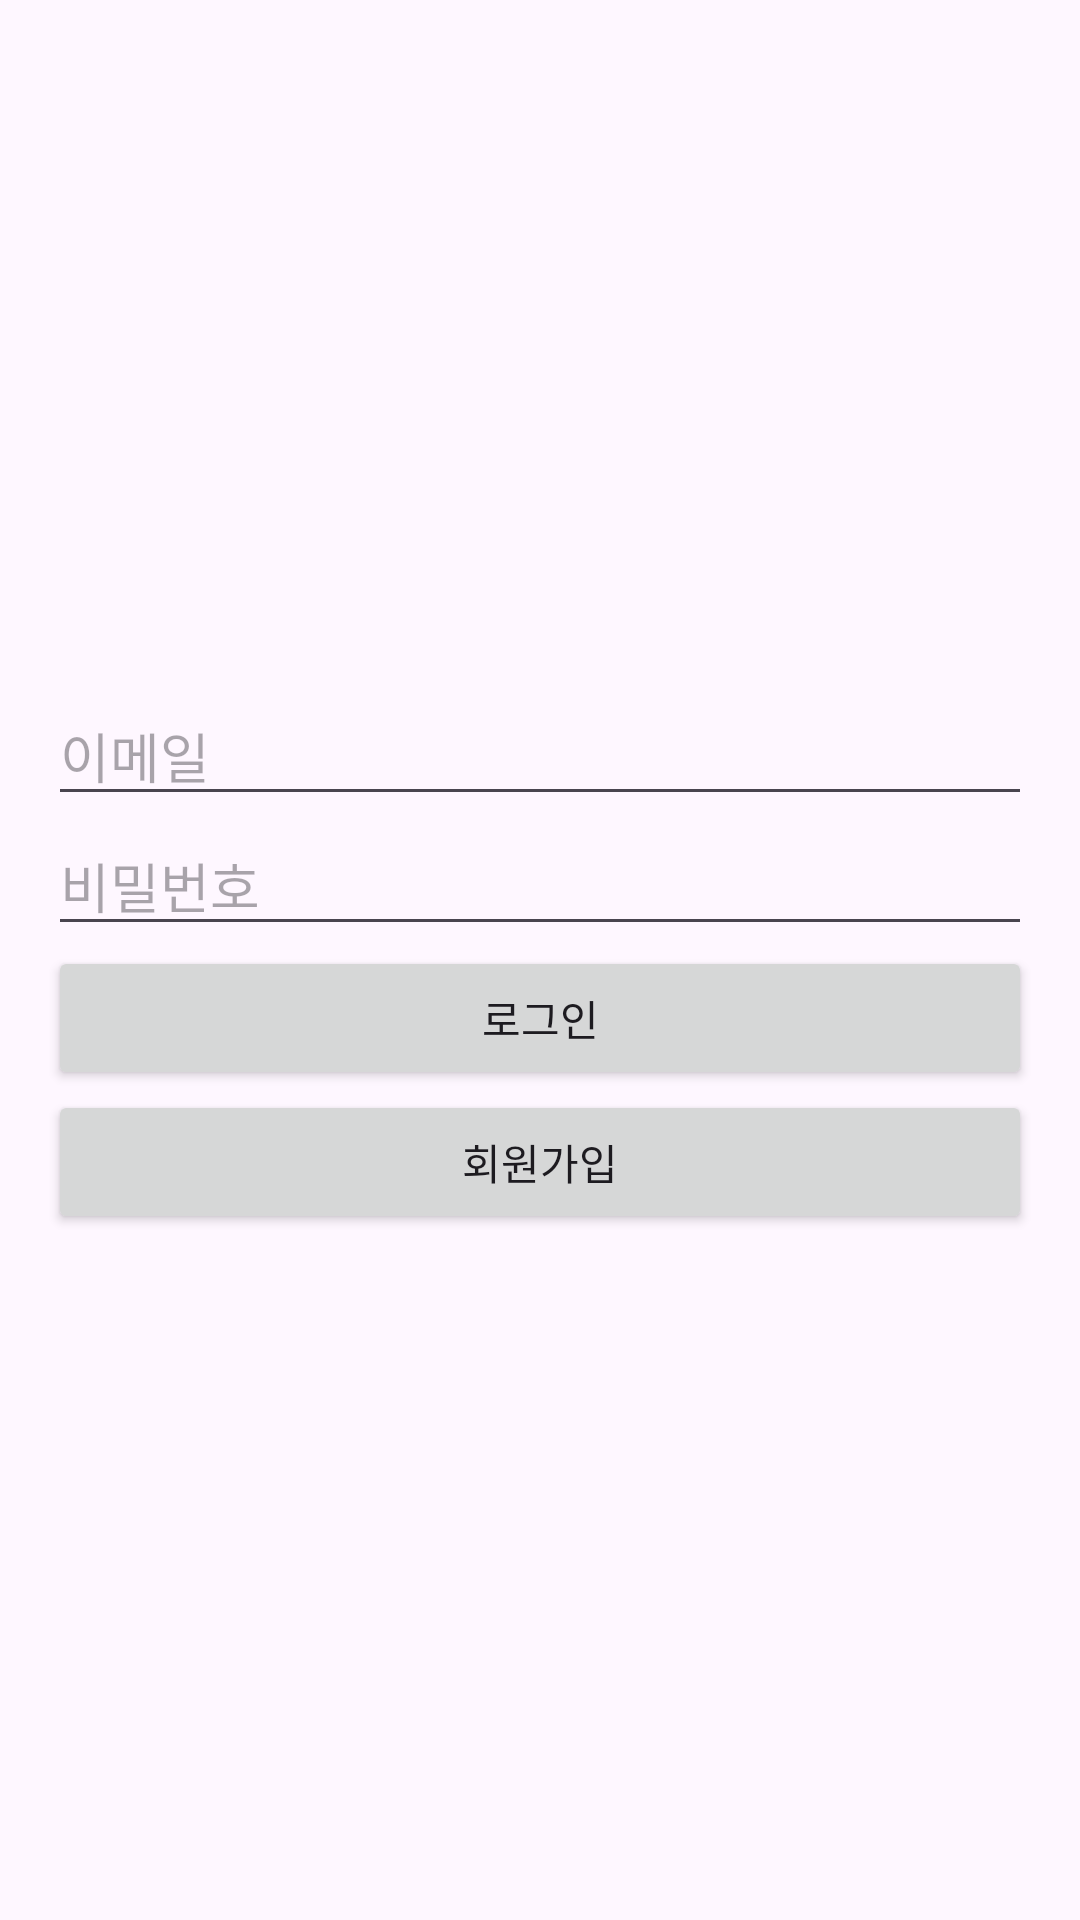

Here is an Android app screen rendered from its layout file. Give the layout XML and the strings, colors and styles it references.
<!-- AndroidManifest.xml: application theme Theme.SinnaMarket -->
<!-- res/layout/activity_login.xml -->
<LinearLayout xmlns:android="http://schemas.android.com/apk/res/android"
    android:orientation="vertical"
    android:padding="16dp"
    android:gravity="center"
    android:layout_width="match_parent"
    android:layout_height="match_parent">

    <EditText
        android:id="@+id/etEmail"
        android:hint="이메일"
        android:layout_width="match_parent"
        android:layout_height="wrap_content" />

    <EditText
        android:id="@+id/etPassword"
        android:hint="비밀번호"
        android:inputType="textPassword"
        android:layout_width="match_parent"
        android:layout_height="wrap_content" />

    <Button
        android:id="@+id/btnLogin"
        android:text="로그인"
        android:layout_width="match_parent"
        android:layout_height="wrap_content" />

    <Button
        android:id="@+id/btnGoSignUp"
        android:text="회원가입"
        android:layout_width="match_parent"
        android:layout_height="wrap_content" />
</LinearLayout>
<!-- resources referenced by this layout -->
<resources>
  <style name="Theme.SinnaMarket" parent="Base.Theme.SinnaMarket" />
  <style name="Base.Theme.SinnaMarket" parent="Theme.Material3.DayNight.NoActionBar">
          
          
          <item name="android:windowLightStatusBar">true</item>
      </style>
</resources>
